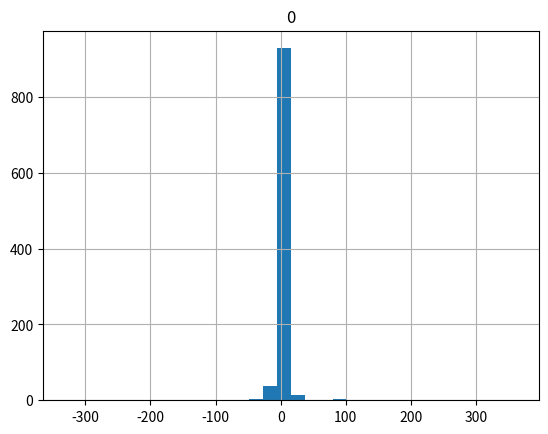
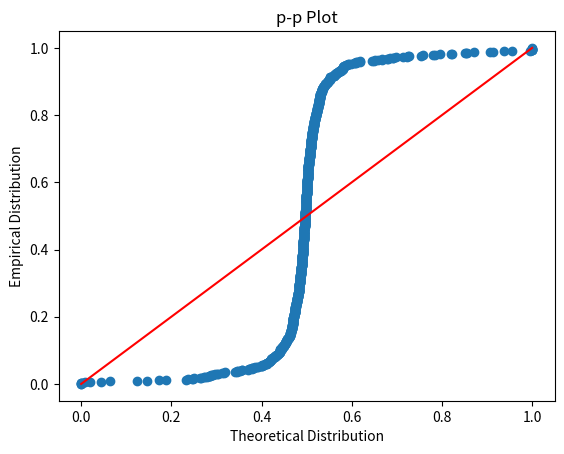

Reproduce these figures in Python, in order.
import numpy as np
import pandas as pd
from scipy.stats import distributions as iid

# Unobservable component of supply shock z
# Can have any distribution one pleases
w = iid.beta(1,2,loc=-iid.beta(1,2).mean()) # Centered for convenience

# Structural parameters;
(alpha,beta) = (-1,2)     
sigma = {'u':1/2,'v':1/3}
mu = {'u':2,'v':-1}

# u,v assumed independent
u = iid.norm(loc=mu['u'], scale=sigma['u'])  # Demand shocks
v = iid.norm(loc=mu['v'], scale=sigma['v'])  # Supply shocks

# Reduced form coefficients
pi = [[-beta/(alpha - beta), -1/(alpha - beta)],
     [ alpha/(alpha - beta), 1/(alpha - beta)]]

# Generate N realizations of system
# Outcomes have columns (p,q,z)
def wright_dgp(N):
    """
    Generate data consistent with Wright (1934) hog demand and supply.

    Returns a pandas dataframe with N observations on (p,q,z), where
    z is understood to be a supply shock.
    """
    
    # Arrange shocks into an Nx2 matrix
    U = np.c_[u.rvs(N), v.rvs(N)]

    # Matrix product gives [q,p]; label by putting into df
    df = pd.DataFrame(U@pi,columns=['q','p'])

    Udf = pd.DataFrame(U,columns=['u','v']) # For future reference

    # Relate v and z (need not be linear)
    unobserved_shock = w.rvs(N)/10
    df['z'] = (1-unobserved_shock)*np.exp(4*Udf['v'] - unobserved_shock)
    df['Constant'] = 1

    # Include a constant term in both X & Z
    return df[['q']],df[['Constant','p']],df[['Constant','z']]

import numpy as np

def draw_b(N,dgp):
    """
    Generate a random variate $b$ from a sample of $N$ draws from a function dgp.
    """
    y,X,Z =  dgp(N)

    return np.linalg.solve(Z.T@X,Z.T@y) # Solve normal eqs

b = draw_b(10000,wright_dgp)

print(b)

from scipy.stats import distributions as iid

def linear_dgp(N,beta,gamma,pi,sigma_u,sigma_v):
    u = iid.norm(scale=sigma_u).rvs(N)
    v = iid.norm(scale=sigma_v).rvs(N)
    Z = iid.norm().rvs(N)

    X = Z*pi + v
    y = X*beta + u

    df = pd.DataFrame({'y':y,'x':X,'z':Z,'Constant':1})

    return df[['y']],df[['Constant','x']],df[['Constant','z']]

from matplotlib import pyplot as plt

B = pd.DataFrame([draw_b(100,lambda N: linear_dgp(N,1,0,.01,1,1))[1] for i in range(1000)])
B.hist(bins=int(np.ceil(np.sqrt(B.shape[0]))))

def ppplot(data,dist):
    data = np.array(data)

    # Theoretical CDF, evaluated at points of data
    P = [dist.cdf(x) for x in data.tolist()]

    # Empirical CDF, evaluated at points of data
    Phat = [(data<x).mean() for x in data.tolist()]

    fig, ax = plt.subplots()
    
    ax.scatter(P,Phat)
    ax.plot([0,1],[0,1],color='r') # Plot 45
    ax.set_xlabel('Theoretical Distribution')
    ax.set_ylabel('Empirical Distribution')
    ax.set_title('p-p Plot')

    return ax

ppplot(B,iid.norm(loc=B.mean(),scale=B.std()))